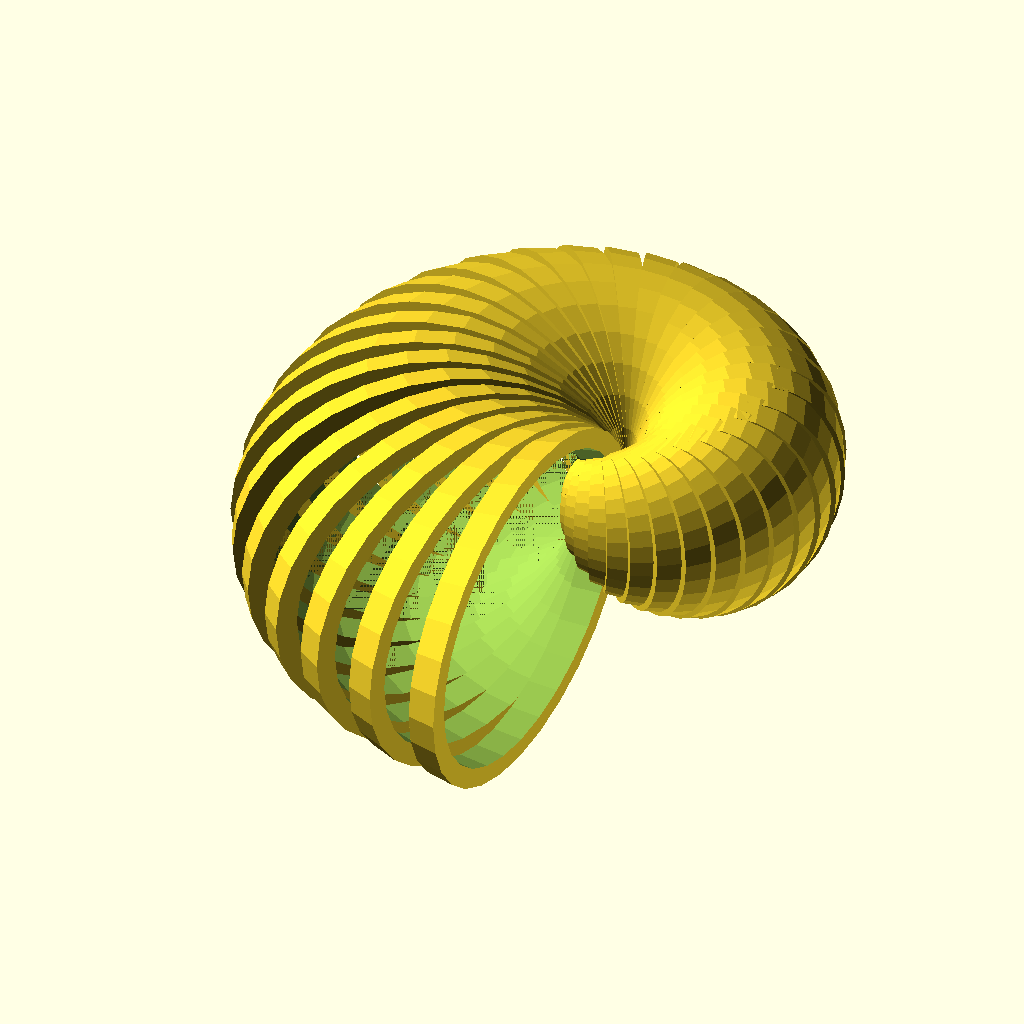
Cell 1: the model at its default parameters.
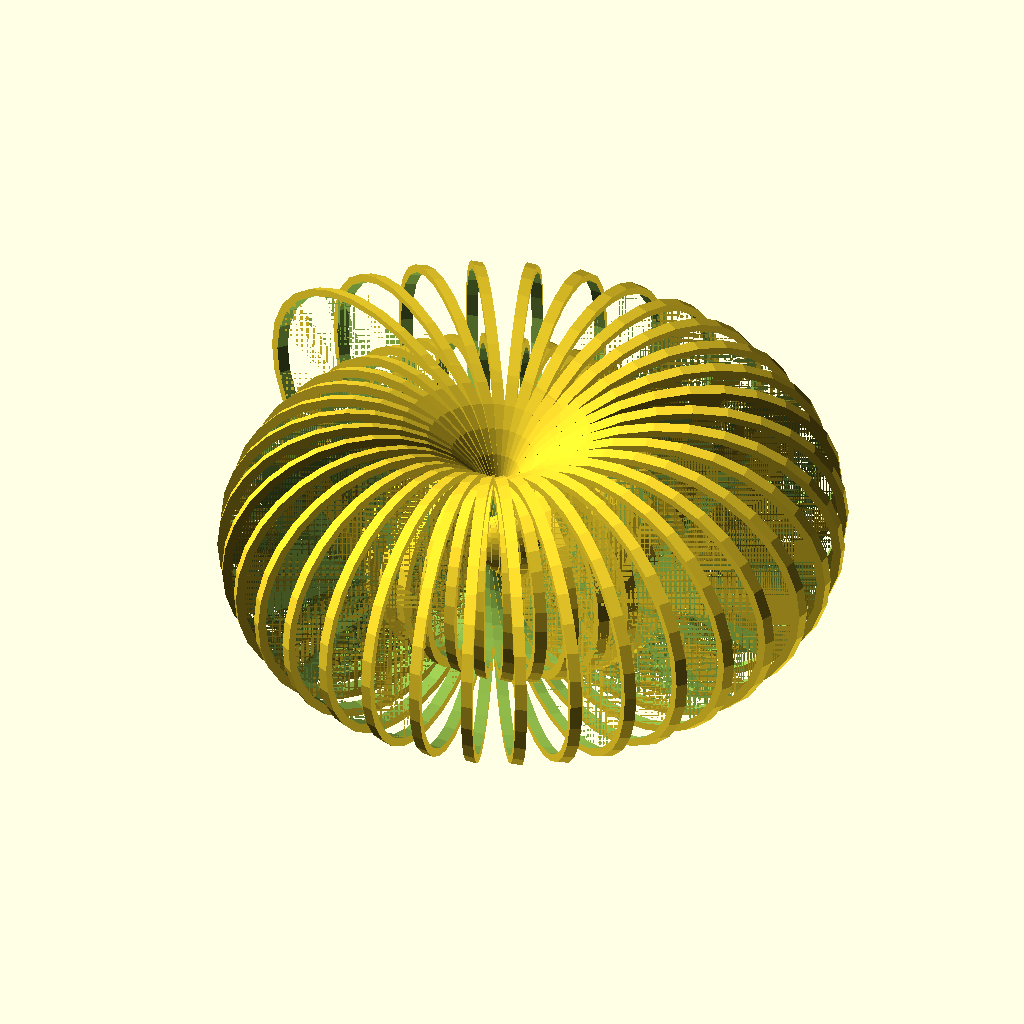
Cell 2: number_rings = 100 (everything else at default).
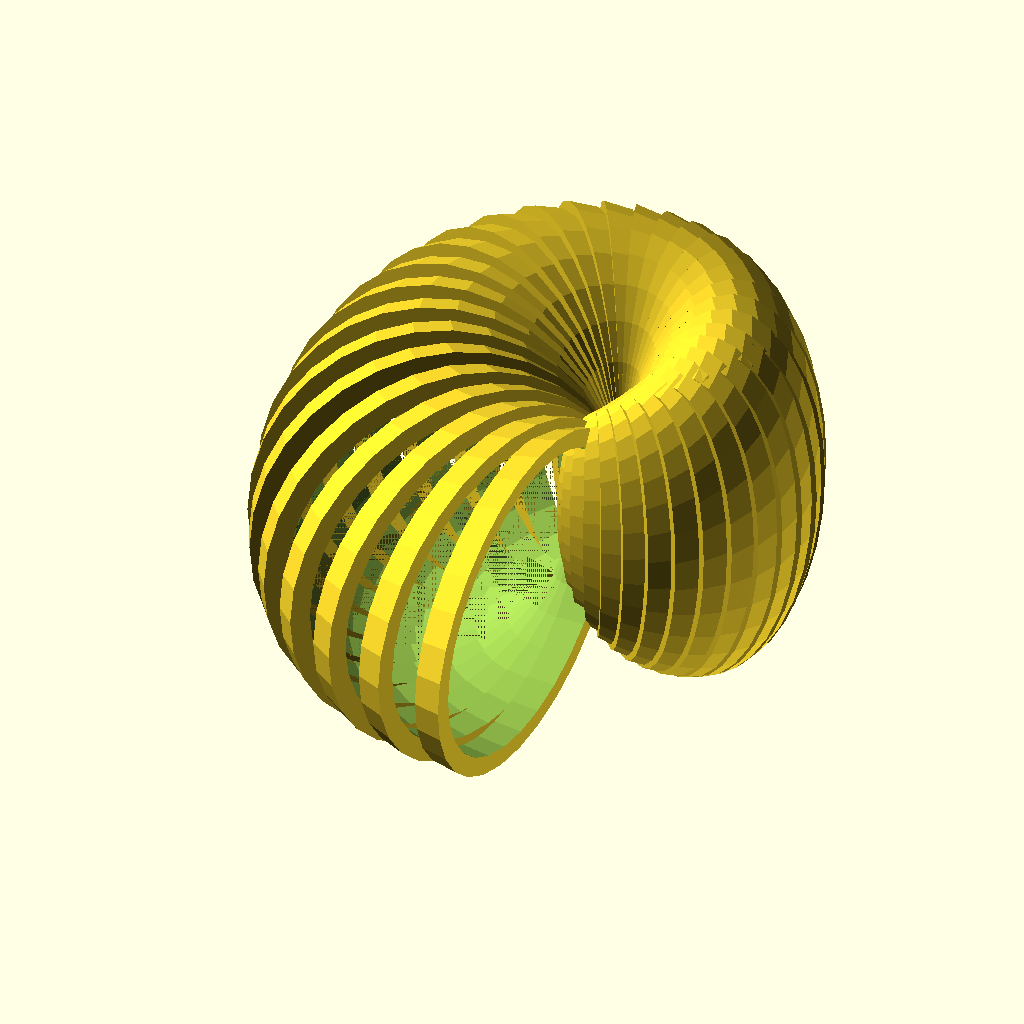
Cell 3: the same model with scale_xstart = 3.
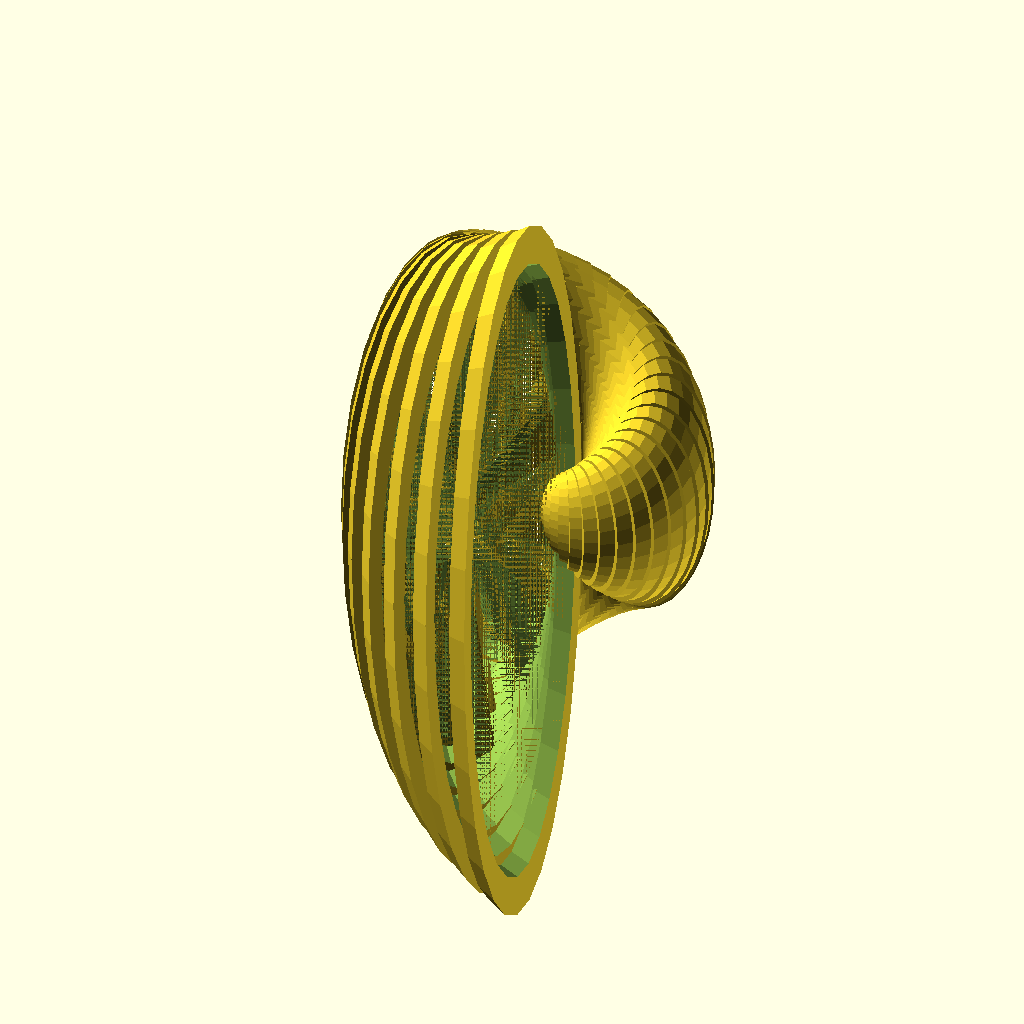
Cell 4: scale_xend = 3 (everything else at default).
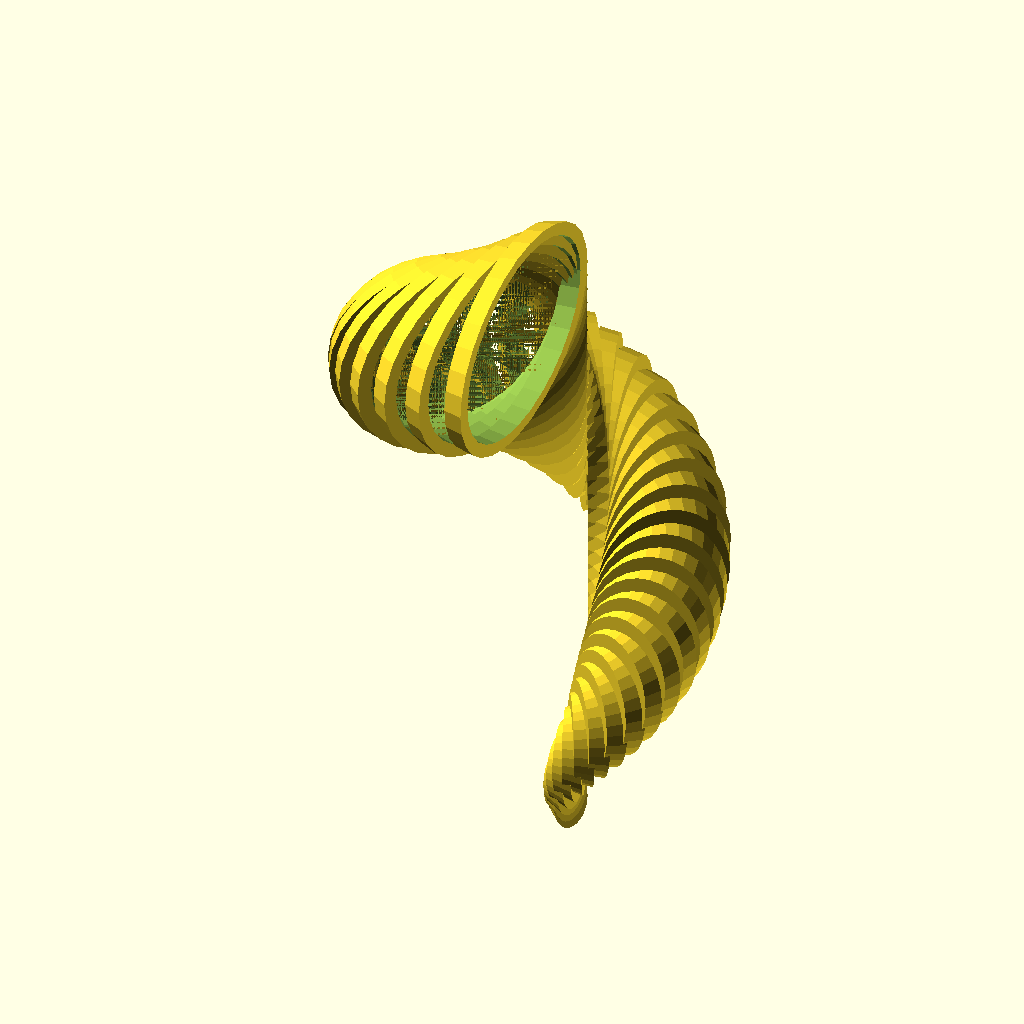
Cell 5: Zpull_shell = 50 (everything else at default).
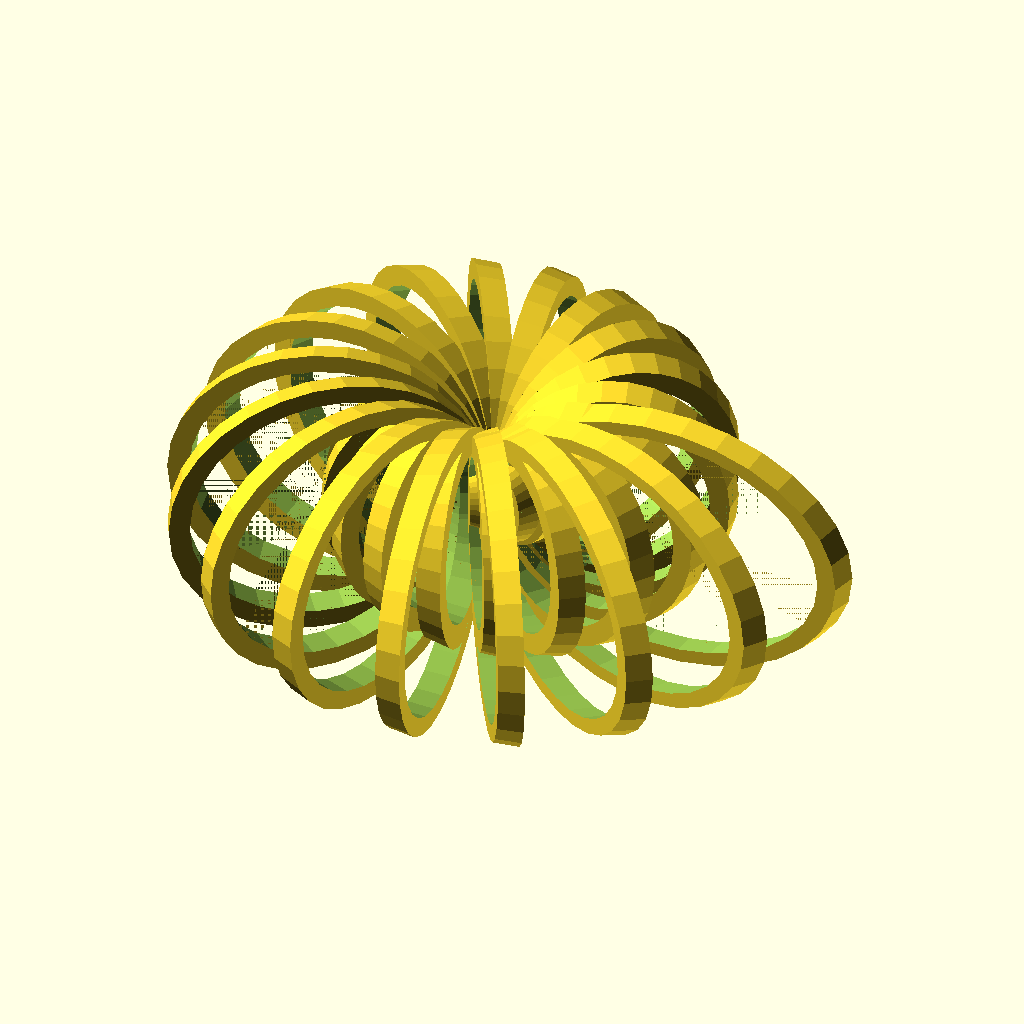
Cell 6: the same model with ring_madd = 2.
All cells are drawn from the same view direction (rotation 55°, 0°, 25°, orthographic, colour scheme Cornfield), but the view is re-fitted for each cell, so position and scale can differ between cells as well as the parameter.
OpenSCAD source file inputs/thingiverse/files/thing-3683735/42794038/files/shell1.scad:
/*
 * Customize-able Nuatilus Shell
 * Originally desinged by Robert Marchese (bobm123)
 * https://www.thingiverse.com/thing:3370200
 * Modified by Wayne Wilcox (wrw60543)
 * version v1.1
 *
 * Changelog
 * --------------
 * v1.1 - 2019-xx-xx:
 *  - fixed arguments warnings with rotate()
 *  - added descriptions to parameters shown in the Customizer GUI
 *  - added parameter to pull the shell in the Z axis
 *  - added parameter to control angle used to add rings to the shell
 *  - added parameters to orient shell in XYZ axis
 *
 * v1.0 - 2019-06-10:
 *  - new features:
 *    * Added parameters compatible with Thingiverse Customizer
 *    * parameter to change the shape of the ring
 *          cylinder (original design)
 *          polygon
 *          sphere (work in progress)
 *    * parameter to control the number of rings used
 *    * 2 parameters create elliptical rings
 *    * parameter control number of sides a polygon has
 *    * parameter to control whether or not to spin the polygon rings
 *    * parameter to set the angle that each polygon ring spins relative to the pervious ring 
 *  
 * --------------
 */

// Parameter Section //
//-------------------//


/* [Global Parameters]*/
//Select shape used to create rings
ring_shape="cylinder"; //[cylinder:Cylinder, polygon:Polygon, sphere:Sphere]

//Number of rings used in the shell
number_rings = 40; //[1:1:100]

//X axis scale multiplier of the first ring (other than 1 creates an eliptical shape)
scale_xstart = 1.5; //[0.1: 0.1: 3]

//X axis scale multiplier of the last ring (other than 1 creates an eliptical shape)
scale_xend   = .7; //[0.1: 0.1: 3]

//Stretch the shell in the Z axis
Zpull_shell  = 0; //[0:1:50]

//Multiplier to control the angle used to add rings to the shell
ring_madd = 1; //[.1:.1:2]

/* [Polygon Ring Parameters] */
//Number of sides used to create the polygon
number_sides = 10; //[3:1:20]

//Angle in degrees used to spin ring relative to each other (0 = no spin)
spin_angle = 5;    //[0: .2: 20]

/* [Shell Orientation Parameters] */
//X axis Angle
Xorient_angle = 90; //[0:10:360]

//Y axis Angle
Yorient_angle = 0; //[0:10:360]

//Z axis Angle
Zorient_angle = 180; //[0:10:360]

// Start of code //
//---------------//
/* [Hidden] */
$fn=30+0; // number of fragments

xinc = (scale_xend-scale_xstart)/number_rings;
rotate([Xorient_angle, Yorient_angle, Zorient_angle]) scale(.06) for (i = [0:1:number_rings-1]) {
    size=60+(i*10);   // calculate new size and angle
    
    // calculate scaling factor x axis in ring
    scale_x=scale_xstart + (xinc*i);
    // create a ring, rotate by angle in x and z axis
    rotate([0, size*ring_madd, 0]) translate([size, i*Zpull_shell, 0])
      ring(size, size, scale_x, spin_angle*i);
}


module ring(size, angle, scale_x, spin_angle) {
    if (ring_shape == "cylinder") {
        scale([1, scale_x]) difference() {
            cylinder(h=60, r1=size, r2=size-15);
            translate([0,0,-.1]) cylinder(h=60.2, r1=(size-50), r2=size-60);
            }
    } else if(ring_shape == "polygon") {
        d=size*2;
        rotate(spin_angle)
          scale([1, scale_x]) difference() {
              mypoly(number_sides,d,60);
              mypoly(number_sides,d*.9,60.2);
              }

    } else if(ring_shape == "sphere") {
        scale([1, scale_x]) difference() {
            sphere(r=size);
            scale([.5,.5,1.1]) 
            translate([-(size/3),0,size/3]) sphere(r=size*1.8);
        }
    }
}

module mypoly(sides, size, height){
    rot_angle=360/sides;

    hull() {
        for(i=[0:sides]){
            rotate([0,0,rot_angle*i])
            translate([size/2,0,-(height/2)])
            //cylinder(d=0.1,h=height);
            cube([0.01,0.01,height],true);
       }
    }
}
Parameter table extracted from the source (name, type, default, range or options):
ring_shape: string, default "cylinder", options "cylinder", "polygon", "sphere"
number_rings: number, default 40, range 1 to 100, step 1
scale_xstart: number, default 1.5, range 0.1 to 3, step 0.1
scale_xend: number, default 0.7, range 0.1 to 3, step 0.1
Zpull_shell: number, default 0, range 0 to 50, step 1
ring_madd: number, default 1, range 0.1 to 2, step 0.1
number_sides: number, default 10, range 3 to 20, step 1
spin_angle: number, default 5, range 0 to 20, step 0.2
Xorient_angle: number, default 90, range 0 to 360, step 10
Yorient_angle: number, default 0, range 0 to 360, step 10
Zorient_angle: number, default 180, range 0 to 360, step 10
